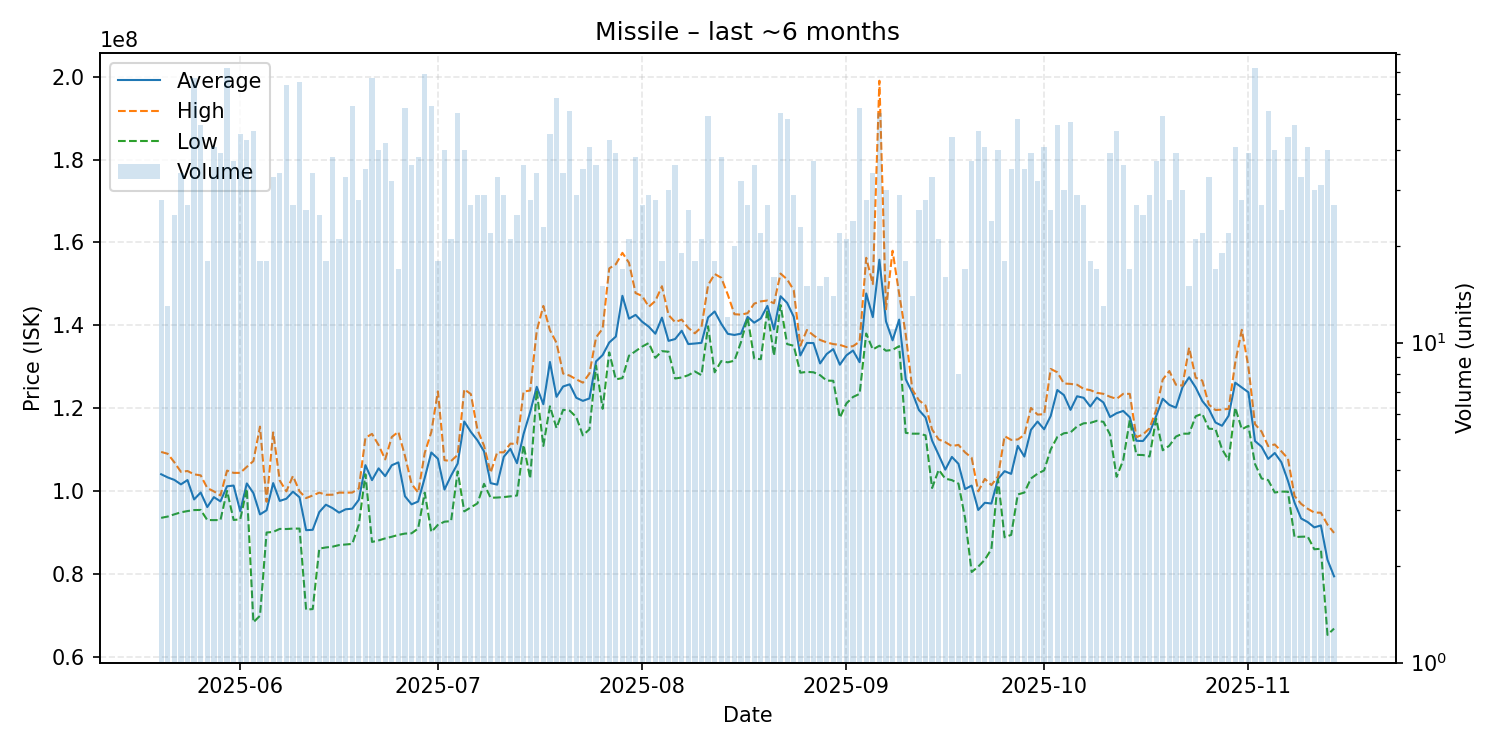

Source data for this figure (header and first rows):
date, average, highest, lowest, order_count, volume
2025-05-20, 104119643, 109500000, 93600000, 22, 28
2025-05-21, 103348462, 109050000, 93920000, 12, 13
2025-05-22, 102757600, 107000000, 94450000, 20, 25
2025-05-23, 101679118, 104700000, 94940000, 29, 34
2025-05-24, 102718148, 104900000, 95240000, 24, 27
2025-05-25, 98039701, 104100000, 95480000, 39, 67
2025-05-26, 99713958, 103850000, 95510000, 28, 48
2025-05-27, 96204444, 100800000, 93080000, 15, 18
2025-05-28, 98600732, 99990000, 93060000, 26, 41
2025-05-29, 97580769, 99000000, 93080000, 30, 39
2025-05-30, 101219028, 105000000, 100100000, 43, 72
2025-05-31, 101387838, 104450000, 93100000, 32, 37
2025-06-01, 95235622, 104450000, 93230000, 34, 45
2025-06-02, 101901163, 105900000, 100600000, 33, 43
2025-06-03, 99572826, 107300000, 68420000, 38, 46
2025-06-04, 94432222, 115600000, 70010000, 15, 18
2025-06-05, 95427778, 97490000, 90070000, 17, 18
2025-06-06, 101983636, 114200000, 90210000, 27, 33
2025-06-07, 97690882, 102600000, 90940000, 29, 34
2025-06-08, 98208438, 99990000, 90910000, 43, 64
2025-06-09, 99928148, 103700000, 91015000, 25, 27
2025-06-10, 98556615, 99990000, 91015000, 39, 65
2025-06-11, 90631923, 98370000, 71470000, 25, 26
2025-06-12, 90720882, 99000000, 71610000, 26, 34
2025-06-13, 94998000, 99690000, 86190000, 22, 25
2025-06-14, 96776667, 99170000, 86465000, 17, 18
2025-06-15, 95961842, 99180000, 86650000, 26, 38
2025-06-16, 94864286, 99690000, 87040000, 20, 21
2025-06-17, 95667879, 99670000, 87180000, 27, 33
2025-06-18, 95814364, 99705000, 87320000, 37, 55
2025-06-19, 97967143, 100700000, 92000000, 26, 28
2025-06-20, 106310571, 112900000, 104100000, 29, 35
2025-06-21, 102698806, 113850000, 87800000, 47, 67
2025-06-22, 105536750, 111150000, 88165000, 33, 40
2025-06-23, 103656905, 107700000, 88650000, 34, 42
2025-06-24, 106285625, 113100000, 89050000, 29, 32
2025-06-25, 106975294, 114350000, 89490000, 16, 17
2025-06-26, 98810556, 108550000, 89810000, 34, 54
2025-06-27, 96859722, 101800000, 89880000, 29, 36
2025-06-28, 97546316, 99695000, 91025000, 31, 38
2025-06-29, 103256377, 109250000, 99690000, 47, 69
2025-06-30, 109360727, 114300000, 90190000, 36, 55
2025-07-01, 107856667, 124100000, 91920000, 17, 18
2025-07-02, 100426750, 107500000, 92680000, 32, 40
2025-07-03, 103779524, 107300000, 92810000, 19, 21
2025-07-04, 106696538, 108800000, 104800000, 41, 52
2025-07-05, 116832750, 124600000, 95170000, 33, 40
2025-07-06, 114331852, 123450000, 96120000, 25, 27
2025-07-07, 112290000, 114850000, 97090000, 24, 29
2025-07-08, 109631724, 111000000, 101805000, 22, 29
2025-07-09, 101980000, 104500000, 98440000, 19, 22
2025-07-10, 101609394, 109400000, 98500000, 25, 33
2025-07-11, 108341379, 109400000, 98610000, 22, 29
2025-07-12, 110252857, 111500000, 98805000, 18, 21
2025-07-13, 106781200, 111400000, 98980000, 21, 25
2025-07-14, 113821111, 124050000, 111200000, 28, 36
2025-07-15, 119107143, 124300000, 103100000, 23, 28
2025-07-16, 125194118, 138700000, 124400000, 24, 34
2025-07-17, 121000000, 144700000, 110950000, 16, 23
2025-07-18, 131193333, 138850000, 120500000, 34, 45
... 119 more rows
